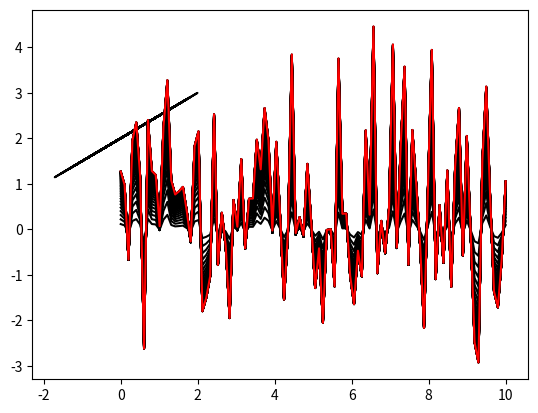

Write the Python code that produced this figure.
import matplotlib.pyplot as plt
import numpy as np

h = lambda b1, b0, x: x * b1 + b0

# Number of samples
_np = 100

x = np.transpose(np.matrix(np.array(np.random.normal(0, np.sqrt(0.7), _np))))
error = np.random.normal(0, np.sqrt(0.5), _np)
y = h(0.5, 2, x)
X = np.concatenate((x, np.ones(shape=[len(x), 1])), 1)

plt.plot(X[:, 0], y, 'k-')

i = 0

# Training
b1 = 0
b0 = 0
alpha = 0.001

while 1:
    pre_b1 = b1
    pre_b0 = b0
    db1 = float(np.transpose(y - (X@np.transpose(np.matrix([b1, b0]))))@X[:, 0])
    b1 = pre_b1 + db1 * alpha
    db0 = float(np.transpose(y - (X@np.transpose(np.matrix([b1, b0]))))@X[:, 1])
    b0 = pre_b0 + db0 * alpha

    if abs(pre_b1 - b1) < 0.001 and abs(pre_b0 - b0) < 0.001:
        break
    i += 1
    print(i)
    print(b1)
    print(b0)
    _x = np.linspace(start=0, stop=10, num=100).flatten()
    _y = np.array(list(map(lambda elem: elem * b0 + b1, x))).flatten()

    plt.plot(_x, _y, 'k-')
_x = np.linspace(start=0, stop=10, num=100).flatten()
_y = np.array(list(map(lambda elem: elem * b0 + b1, x))).flatten()
plt.plot(_x, _y, 'r-')
plt.show()